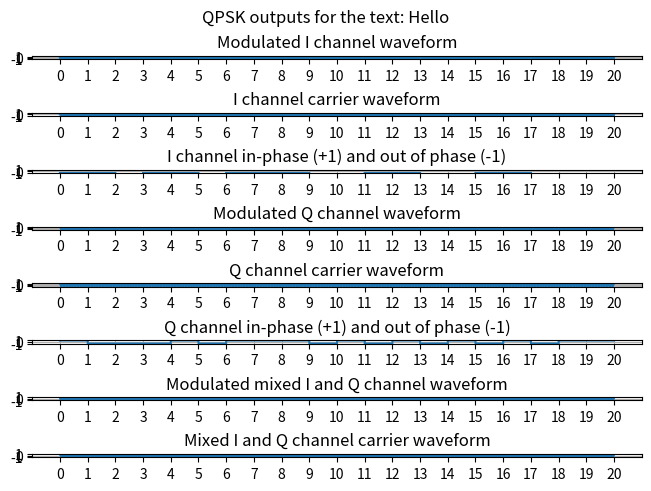

Generate this figure with matplotlib:
## Script for creating QPSK waveforms from a text prompt
## TODO: Add tone generation, add Unique word BPSK generation, fix sample padding between bits
## Convert the generation to DQPSK once we have the tone/UW added

# Import modules
import matplotlib.pyplot as plt
import numpy as np
from math import sqrt
import time

starttime = time.perf_counter()

# ------------------- START USER INPUT VALUES -----------------------------
tone_len = 4  # Length of tone in bits
unq_word = '01101'  # Bit sequence of the targeted Unique Word
msg_str = 'Hello'  # Text message to be sent
fc = 10  # Carrier Frequency in Hz

# ------------------- END USER INPUT VALUES -------------------------------

# Convert and count bits from strings
unq_word_bits = list(map(int, unq_word))
msg_bits = list(map(int, ''.join(bin(ord(x)) for x in msg_str).replace('b', '')))
msg_bit_len = len(msg_bits)
total_bits = tone_len + len(unq_word_bits) + len(msg_bits)
print('Total Bits in sequence: ' + str(total_bits))

# Create Even and Odd bits from binary message payload for I and Q
i_bits = [msg_bits[i] for i in range(0, msg_bit_len, 2)]
q_bits = [msg_bits[i] for i in range(1, msg_bit_len, 2)]

print("Msg bits: " + str(msg_bits))
print(str(msg_bit_len)+' = '+str(len(i_bits))+' + '+str(len(q_bits)))
print("I bits: " + str(i_bits))
print("Q bits: " + str(q_bits))

sample_rate = 100000
burst_dur = tone_len + len(unq_word) + len(msg_str)  # Duration of the Burst
bit_dur = 1  # Bit Duration
t = np.linspace(0, 1, sample_rate)  # Time
t_total = np.linspace(0, len(i_bits), sample_rate * len(i_bits))

# Create I and Q waveforms
i_phase = sqrt(2 / bit_dur) * np.sin(2 * np.pi * fc * t)  # carrier frequency sine wave
q_phase = sqrt(2 / bit_dur) * np.cos(2 * np.pi * fc * t)  # carrier frequency cosine wave

# Prep bit waveform arrays and time intervals
t1 = 0
t2 = bit_dur
all_i = []
all_q = []
i_carrier = []
q_carrier = []

# Create In-Phase waveform
for x in i_bits:
    t = np.linspace(t1, t2, sample_rate)
    if x == 1:
        bit_state = np.ones((1, len(t)))
    else:
        bit_state = (-1) * np.ones((1, len(t)))
    i_wave = i_phase * bit_state
    all_i = np.append(all_i, i_wave)
    i_carrier = np.append(i_carrier, i_phase)

# Create Quadrature-Phase waveform
for x in q_bits:
    t = np.linspace(t1, t2, sample_rate)
    if x == 1:
        bit_state = np.ones((1, len(t)))
    else:
        bit_state = (-1) * np.ones((1, len(t)))
    q_wave = q_phase * bit_state
    all_q = np.append(all_q, q_wave)
    q_carrier = np.append(q_carrier, q_phase)

print(str(len(i_phase))+" "+str(len(all_i))) # Check time samples of single symbol vs samples of waveform

# Create modulated QPSK waveform
qpsk_wav = np.sum([all_i, all_q], axis=0)/2
qpsk_carr = np.sum([i_carrier, q_carrier], axis=0)/2
qpsk_comp = qpsk_wav / qpsk_carr # The math for this is broken on non-180 degree shifts
qpsk_comp[qpsk_comp > 1] = 1
qpsk_comp[qpsk_comp < -1] = -1

# Pre-allocate correlation array
sig1 = all_i
sig2 = i_carrier
corr = (len(sig1) - len(sig2) + 1) * [0]

# Go through lag components one-by-one ----- Currently broke, idk dawg
for l in range(len(corr)):
    corr[l] = sum([sig1[i+l] * sig2[i] for i in range(len(sig2))])

print(corr)

# Total time to generate waveforms
print('Total time: ' + str(time.perf_counter() - starttime)+ ' seconds')

# Plot resulting waveforms
fig, axs = plt.subplots(8,constrained_layout=True)
fig.suptitle('QPSK outputs for the text: '+msg_str)
for x in range(0,8,1):
    axs[x].grid(True)
    axs[x].set_xticks(range(0,len(i_bits)+1,1))

axs[0].plot(t_total, all_i)
axs[0].set_title('Modulated I channel waveform')
axs[1].plot(t_total, i_carrier)
axs[1].set_title('I channel carrier waveform')
axs[2].plot(t_total, (all_i / i_carrier))
axs[2].set_title('I channel in-phase (+1) and out of phase (-1)')
axs[3].plot(t_total, all_q)
axs[3].set_title('Modulated Q channel waveform')
axs[4].plot(t_total, q_carrier)
axs[4].set_title('Q channel carrier waveform')
axs[5].plot(t_total, (all_q / q_carrier))
axs[5].set_title('Q channel in-phase (+1) and out of phase (-1)')
axs[6].plot(t_total, qpsk_wav)
axs[6].set_title('Modulated mixed I and Q channel waveform')
axs[7].plot(t_total, qpsk_carr)
axs[7].set_title('Mixed I and Q channel carrier waveform')
#axs[8].plot(t_total, qpsk_comp) # This is poopoo bad math
plt.show()

fig, axs = plt.subplots(2, constrained_layout=True)
for x in range(0,2,1):
    axs[x].grid(True)
    axs[x].set_xticks(range(0,len(i_bits)+1,1))

axs[0].plot(t_total,all_i,"r",t_total,all_q,'b',t_total,qpsk_wav,'g')
axs[0].set_title('Modulated IQ [Red: I, Q:Blue, IQ result:Green]')
axs[1].plot(t_total,i_carrier,"r",t_total,q_carrier,'b',t_total,qpsk_carr,'g')
axs[1].set_title('Carrier IQ [Red: I, Q:Blue, IQ result:Green]')

plt.show()
